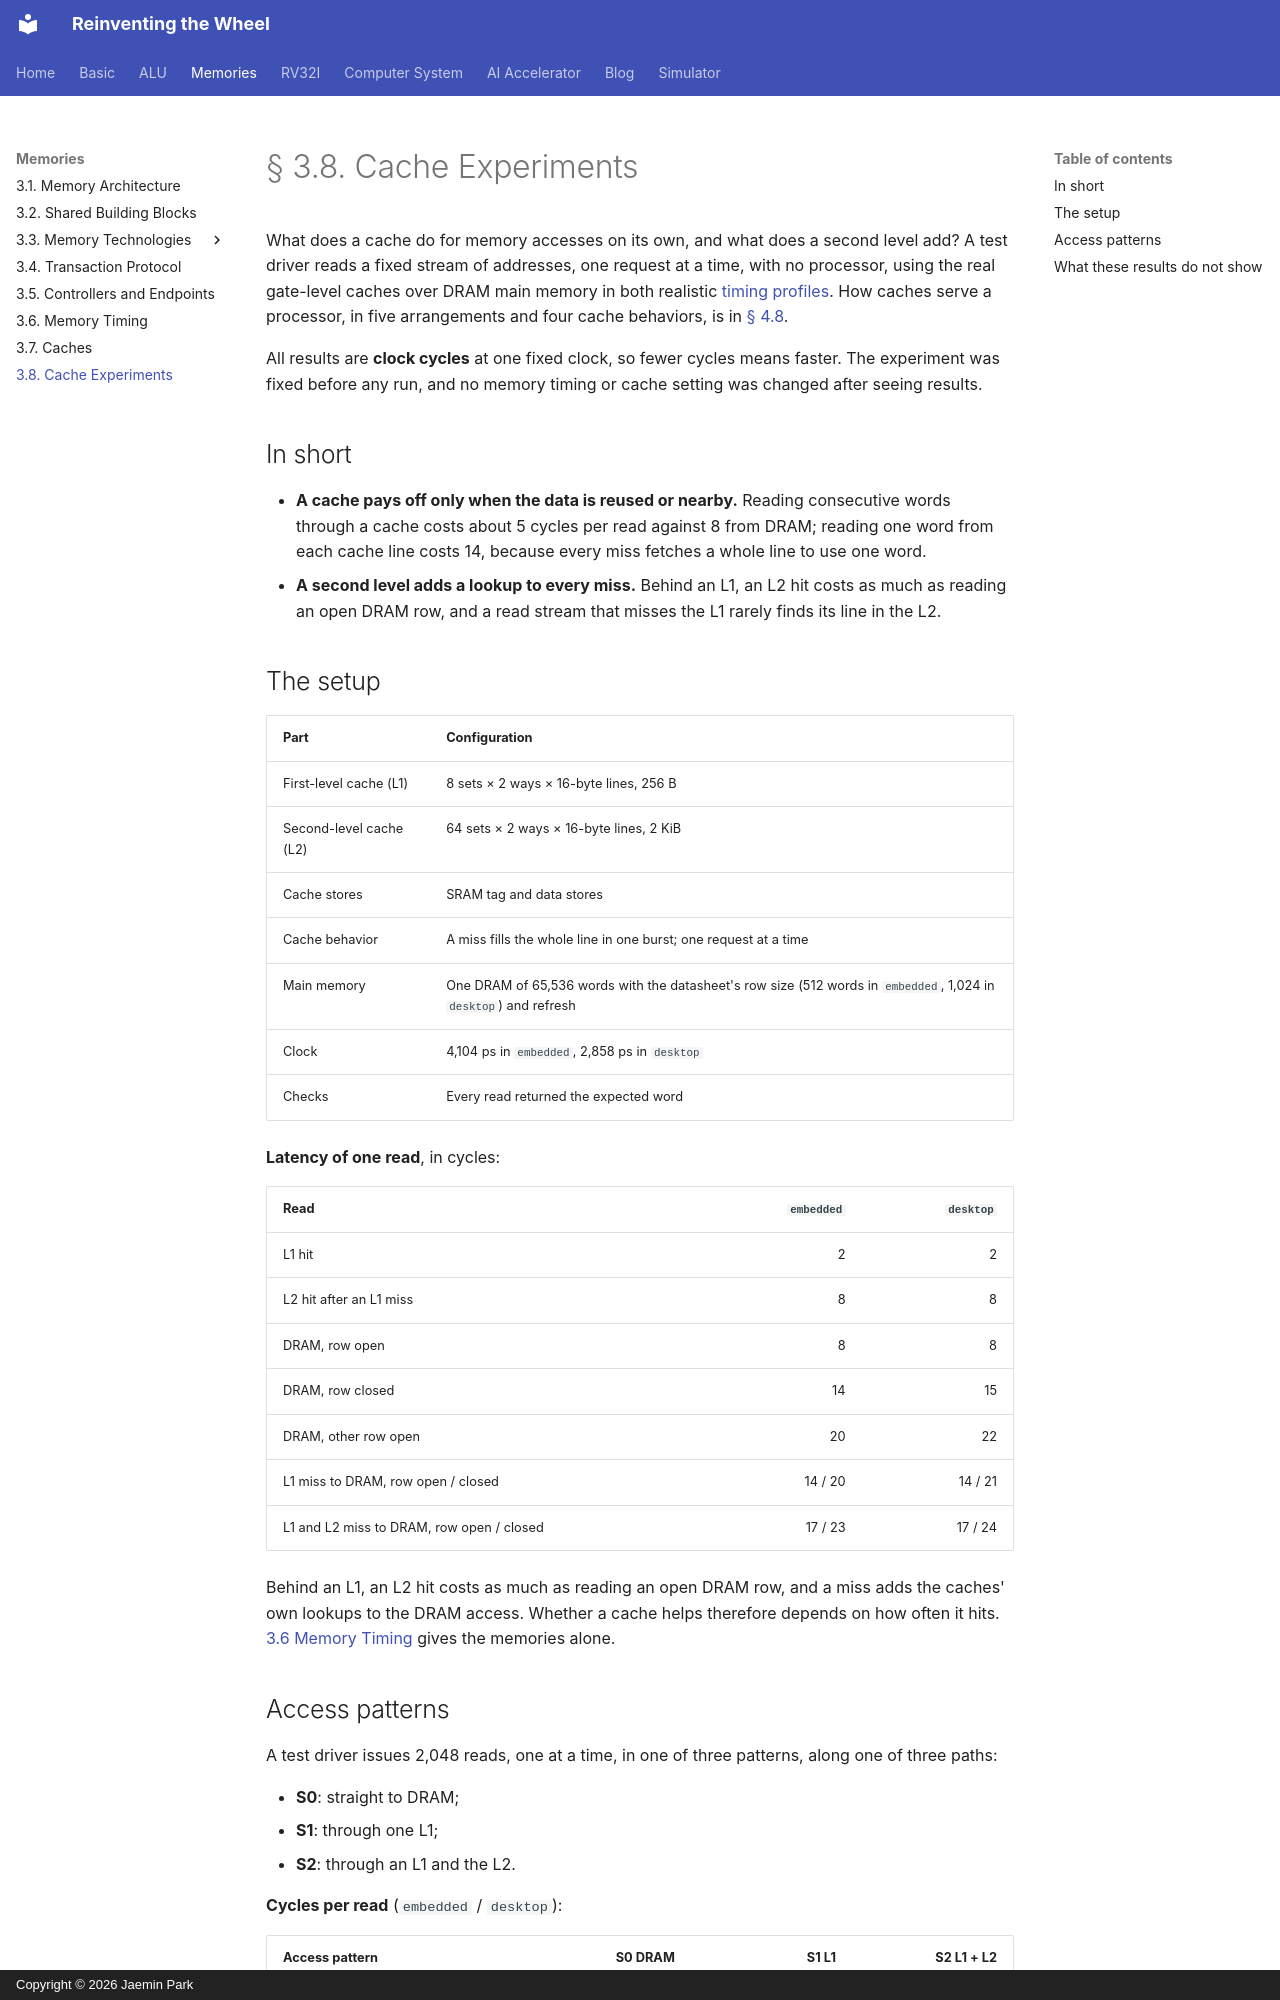

repository: arnold518/reinventing-the-wheel · page: memory/cache-experiments/index.html · generator: mkdocs · copyright: Copyright © 2026 Jaemin Park

# § 3.8. Cache Experiments

What does a cache do for memory accesses on its own, and what does a second
level add? A test driver reads a fixed stream of addresses, one request at a
time, with no processor, using the real gate-level caches over DRAM main
memory in both realistic [timing profiles](../basic/1.2.md#timing-profiles).
How caches serve a processor, in five arrangements and four cache behaviors,
is in [§ 4.8](../rv32i/experiments.md#memory-systems).

All results are **clock cycles** at one fixed clock, so fewer cycles means
faster. The experiment was fixed before any run, and no memory timing or
cache setting was changed after seeing results.

## In short

- **A cache pays off only when the data is reused or nearby.** Reading
  consecutive words through a cache costs about 5 cycles per read against 8
  from DRAM; reading one word from each cache line costs 14, because every
  miss fetches a whole line to use one word.
- **A second level adds a lookup to every miss.** Behind an L1, an L2 hit
  costs as much as reading an open DRAM row, and a read stream that misses
  the L1 rarely finds its line in the L2.

## The setup

| Part | Configuration |
| --- | --- |
| First-level cache (L1) | 8 sets × 2 ways × 16-byte lines, 256 B |
| Second-level cache (L2) | 64 sets × 2 ways × 16-byte lines, 2 KiB |
| Cache stores | SRAM tag and data stores |
| Cache behavior | A miss fills the whole line in one burst; one request at a time |
| Main memory | One DRAM of 65,536 words with the datasheet's row size (512 words in `embedded`, 1,024 in `desktop`) and refresh |
| Clock | 4,104 ps in `embedded`, 2,858 ps in `desktop` |
| Checks | Every read returned the expected word |

**Latency of one read**, in cycles:

| Read | `embedded` | `desktop` |
| --- | ---: | ---: |
| L1 hit | 2 | 2 |
| L2 hit after an L1 miss | 8 | 8 |
| DRAM, row open | 8 | 8 |
| DRAM, row closed | 14 | 15 |
| DRAM, other row open | 20 | 22 |
| L1 miss to DRAM, row open / closed | 14 / 20 | 14 / 21 |
| L1 and L2 miss to DRAM, row open / closed | 17 / 23 | 17 / 24 |

Behind an L1, an L2 hit costs as much as reading an open DRAM row, and a
miss adds the caches' own lookups to the DRAM access. Whether a cache helps therefore
depends on how often it hits. [3.6 Memory Timing](timing.md#measured-latency)
gives the memories alone.
